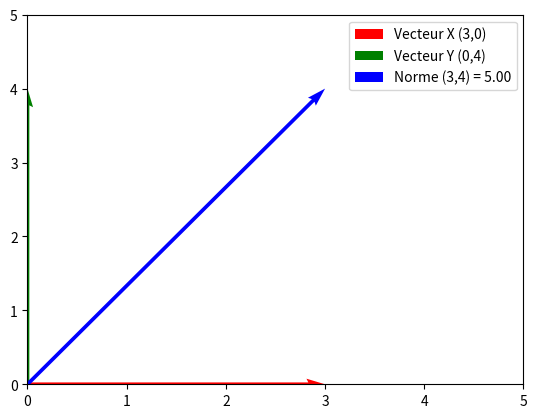
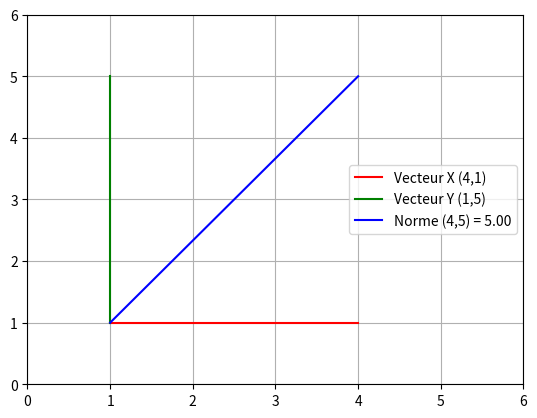

Write the Python code that produced these figures, in order.
import matplotlib.pyplot as plt
import numpy as np

# Créer une figure et un axe
fig, ax = plt.subplots()

# Dessiner les vecteurs à partir de l'origine (0,0)
ax.quiver(0, 0, 3, 0, label='Vecteur X (3,0)', color='r', angles='xy', scale_units='xy', scale=1)
ax.quiver(0, 0, 0, 4, label='Vecteur Y (0,4)', color='g', angles='xy', scale_units='xy', scale=1)

# Dessiner le vecteur résultant (norme)
norm = np.linalg.norm([3, 4])
ax.quiver(0, 0, 3, 4, label=f"Norme (3,4) = {norm:.2f}", color='b', angles='xy', scale_units='xy', scale=1)

ax.set_xlim(0, 5)
ax.set_ylim(0, 5)

plt.legend()
plt.show()

# Autre façon de dessiner les vecteurs
norm_2 = np.linalg.norm([4, 5])
plt.figure()
plt.plot([1, 4], [1, 1], 'r-', label='Vecteur X (4,1)')
plt.plot([1, 1], [1, 5], 'g-', label='Vecteur Y (1,5)')
plt.plot([1, 4], [1, 5], 'b-', label=f'Norme (4,5) = {norm:.2f}')
plt.xlim(0, 6)
plt.ylim(0, 6)
plt.legend()
plt.grid()
plt.show()

